Dataset: data3 (GitHub, An-Shan/Bag-recognition-with-VGG16). Classes: backpack, bucket bag, duffle bag, fanny pack, luggage, messenger bag, saddle bag, satchel, sleeping bag, tote bag.

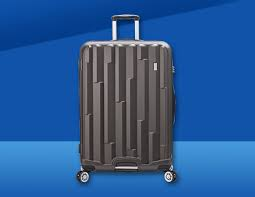
Label: luggage

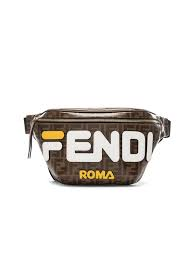
Label: fanny pack

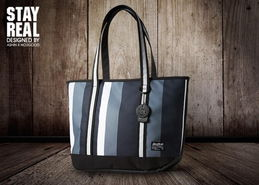
Label: tote bag

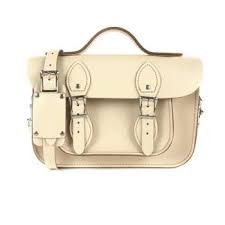
Label: satchel

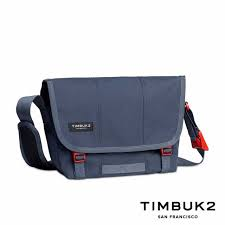
Label: messenger bag

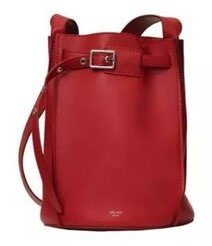
Label: bucket bag
